Labelled photos from "dataset_proc", an image-classification folder in Ivancitop/proyecto_cnn. The possible labels are: defectuosa, normal, rayadura.

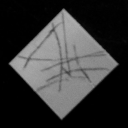
Label: rayadura

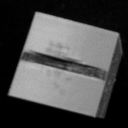
Label: defectuosa

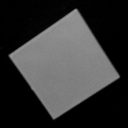
Label: normal

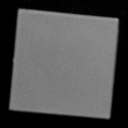
Label: normal

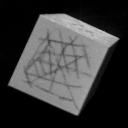
Label: rayadura

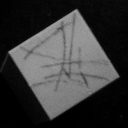
Label: rayadura
